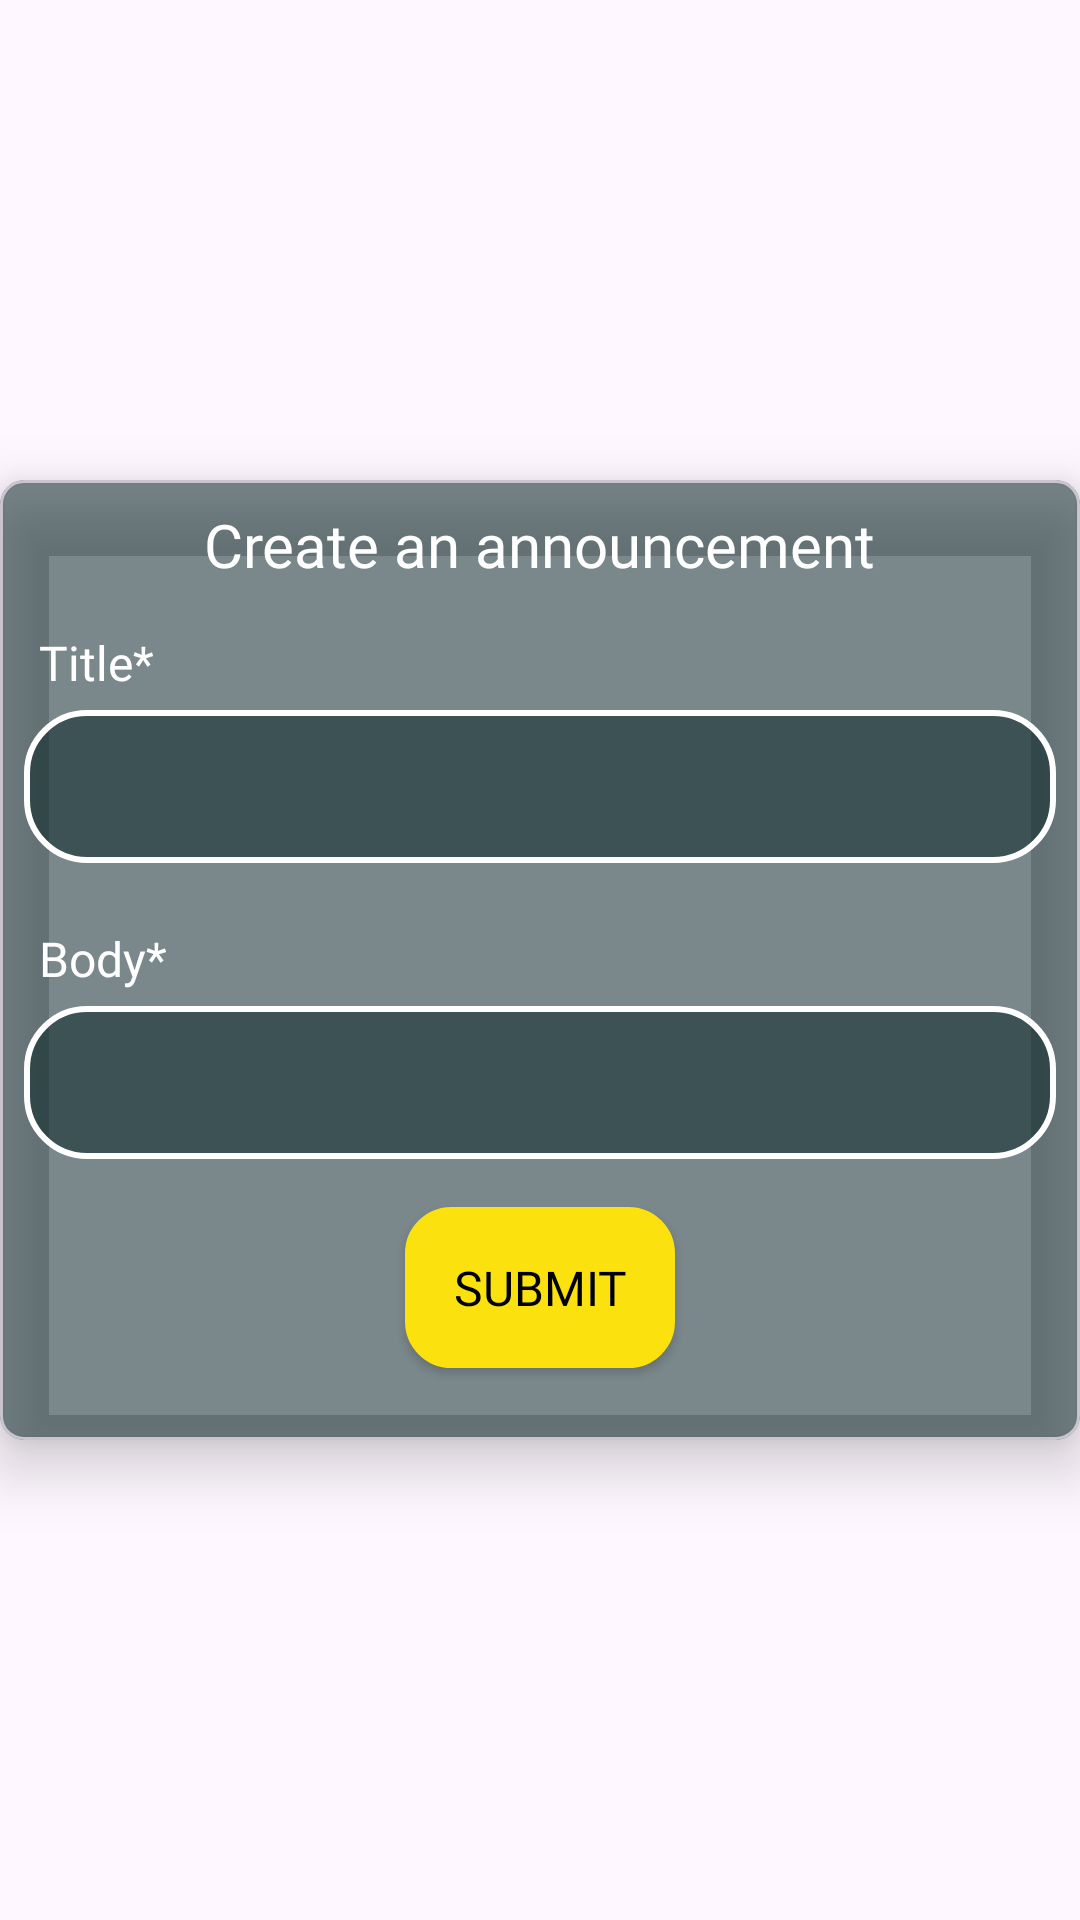

Layout XML and referenced resources for this Android screen:
<!-- AndroidManifest.xml: application theme Theme.Srijan24 -->
<!-- res/layout/fragment_add_announcement.xml -->
<?xml version="1.0" encoding="utf-8"?>
<RelativeLayout xmlns:android="http://schemas.android.com/apk/res/android"
    xmlns:tools="http://schemas.android.com/tools"
    android:layout_width="match_parent"
    android:layout_height="match_parent"
    xmlns:app="http://schemas.android.com/apk/res-auto"
    android:background="@color/bg"
    tools:context=".ui.AddAnnouncementFragment"
    tools:ignore="hardcodedText">

    <com.google.android.material.card.MaterialCardView
        android:layout_width="match_parent"
        android:layout_height="wrap_content"
        android:layout_centerInParent="true"
        android:background="@drawable/border"
        android:backgroundTint="@color/bgLight"
        app:cardCornerRadius="8dp"
        app:cardElevation="12dp">
        
        <LinearLayout
            android:layout_width="match_parent"
            android:layout_height="wrap_content"
            android:padding="8dp"
            android:orientation="vertical">
            
            <TextView
                android:layout_width="wrap_content"
                android:layout_height="wrap_content"
                android:layout_gravity="center_horizontal"
                style="@style/h3"
                android:textColor="@color/text"
                android:text="Create an announcement" />

            <TextView
                android:layout_width="wrap_content"
                android:layout_height="wrap_content"
                android:layout_marginTop="10dp"
                android:padding="5dp"
                android:text="Title*"
                style="@style/h4"
                android:textColor="@color/text" />

            <EditText
                android:id="@+id/etTitle"
                android:layout_width="match_parent"
                android:layout_height="wrap_content"
                android:padding="12dp"
                android:background="@drawable/border"
                android:inputType="textMultiLine"
                style="@style/h3"
                android:textColor="@color/text"
                android:maxLines="2"
                tools:ignore="Autofill,LabelFor" />

            <TextView
                android:layout_width="wrap_content"
                android:layout_height="wrap_content"
                android:layout_marginTop="16dp"
                android:padding="5dp"
                android:text="Body*"
                style="@style/h4"
                android:textColor="@color/text" />

            <EditText
                android:id="@+id/etBody"
                android:layout_width="match_parent"
                android:layout_height="wrap_content"
                android:padding="12dp"
                android:background="@drawable/border"
                android:inputType="textMultiLine"
                android:textColor="@color/text"
                style="@style/h3"
                android:maxLines="4"
                tools:ignore="Autofill,LabelFor" />

            <androidx.appcompat.widget.AppCompatButton
                android:id="@+id/btnSubmit"
                style="@style/h4"
                android:layout_width="wrap_content"
                android:layout_height="wrap_content"
                android:layout_gravity="center_horizontal"
                android:layout_margin="16dp"
                android:background="@drawable/button_background1"
                android:backgroundTint="@color/primary"
                android:padding="16dp"
                android:text="SUBMIT"
                android:textColor="@color/black" />
            
        </LinearLayout>
        
    </com.google.android.material.card.MaterialCardView>

</RelativeLayout>
<!-- resources referenced by this layout -->
<resources>
  <color name="bg">#00000000</color>
  <color name="bgLight">#86052323</color>
  <color name="black">#FF000000</color>
  <color name="primary">#FBE10E</color>
  <color name="text">#FFFFFF</color>
  <!-- drawable border (drawable) -->
  <?xml version="1.0" encoding="utf-8"?>
  <selector xmlns:android="http://schemas.android.com/apk/res/android">
  
      <item>
          <shape android:shape="rectangle">
              <corners android:radius="20dp"/>
              <stroke
                  android:color="@color/white"
                  android:width="2dp" />
              <solid android:color="@color/bgLight"/>
          </shape>
  
      </item>
  
  </selector>
  <!-- drawable button_background1 (drawable) -->
  <?xml version="1.0" encoding="utf-8"?>
  <selector xmlns:android="http://schemas.android.com/apk/res/android">
      <item>
          <shape android:shape="rectangle">
              <corners android:radius="15dp"/>
              <stroke
                  android:color="@color/primary"
                  android:width="1dp" />
              <solid android:color="@color/primary"/>
          </shape>
  
      </item>
  </selector>
  <style name="h3">
          <item name="android:textSize">20sp</item>
          <item name="android:fontFamily">@font/futura_medium</item>
      </style>
  <style name="h4">
          <item name="android:textSize">16sp</item>
          <item name="android:fontFamily">@font/futura_medium</item>
      </style>
  <style name="Theme.Srijan24" parent="Base.Theme.Srijan24" />
  <color name="white">#FFFFFFFF</color>
  <style name="Base.Theme.Srijan24" parent="Theme.Material3.DayNight.NoActionBar">
          <item name="android:statusBarColor">#07181b</item>
          <item name="android:windowContentTransitions">true</item>
          <item name="colorAccent">@color/text</item>
          <item name="android:navigationBarColor">@color/black</item>
          <item name="colorPrimary">@color/primary</item>
          <item name="colorPrimaryDark">@color/bgAlternate</item>
  
      </style>
  <color name="bgAlternate">#919191</color>
</resources>
